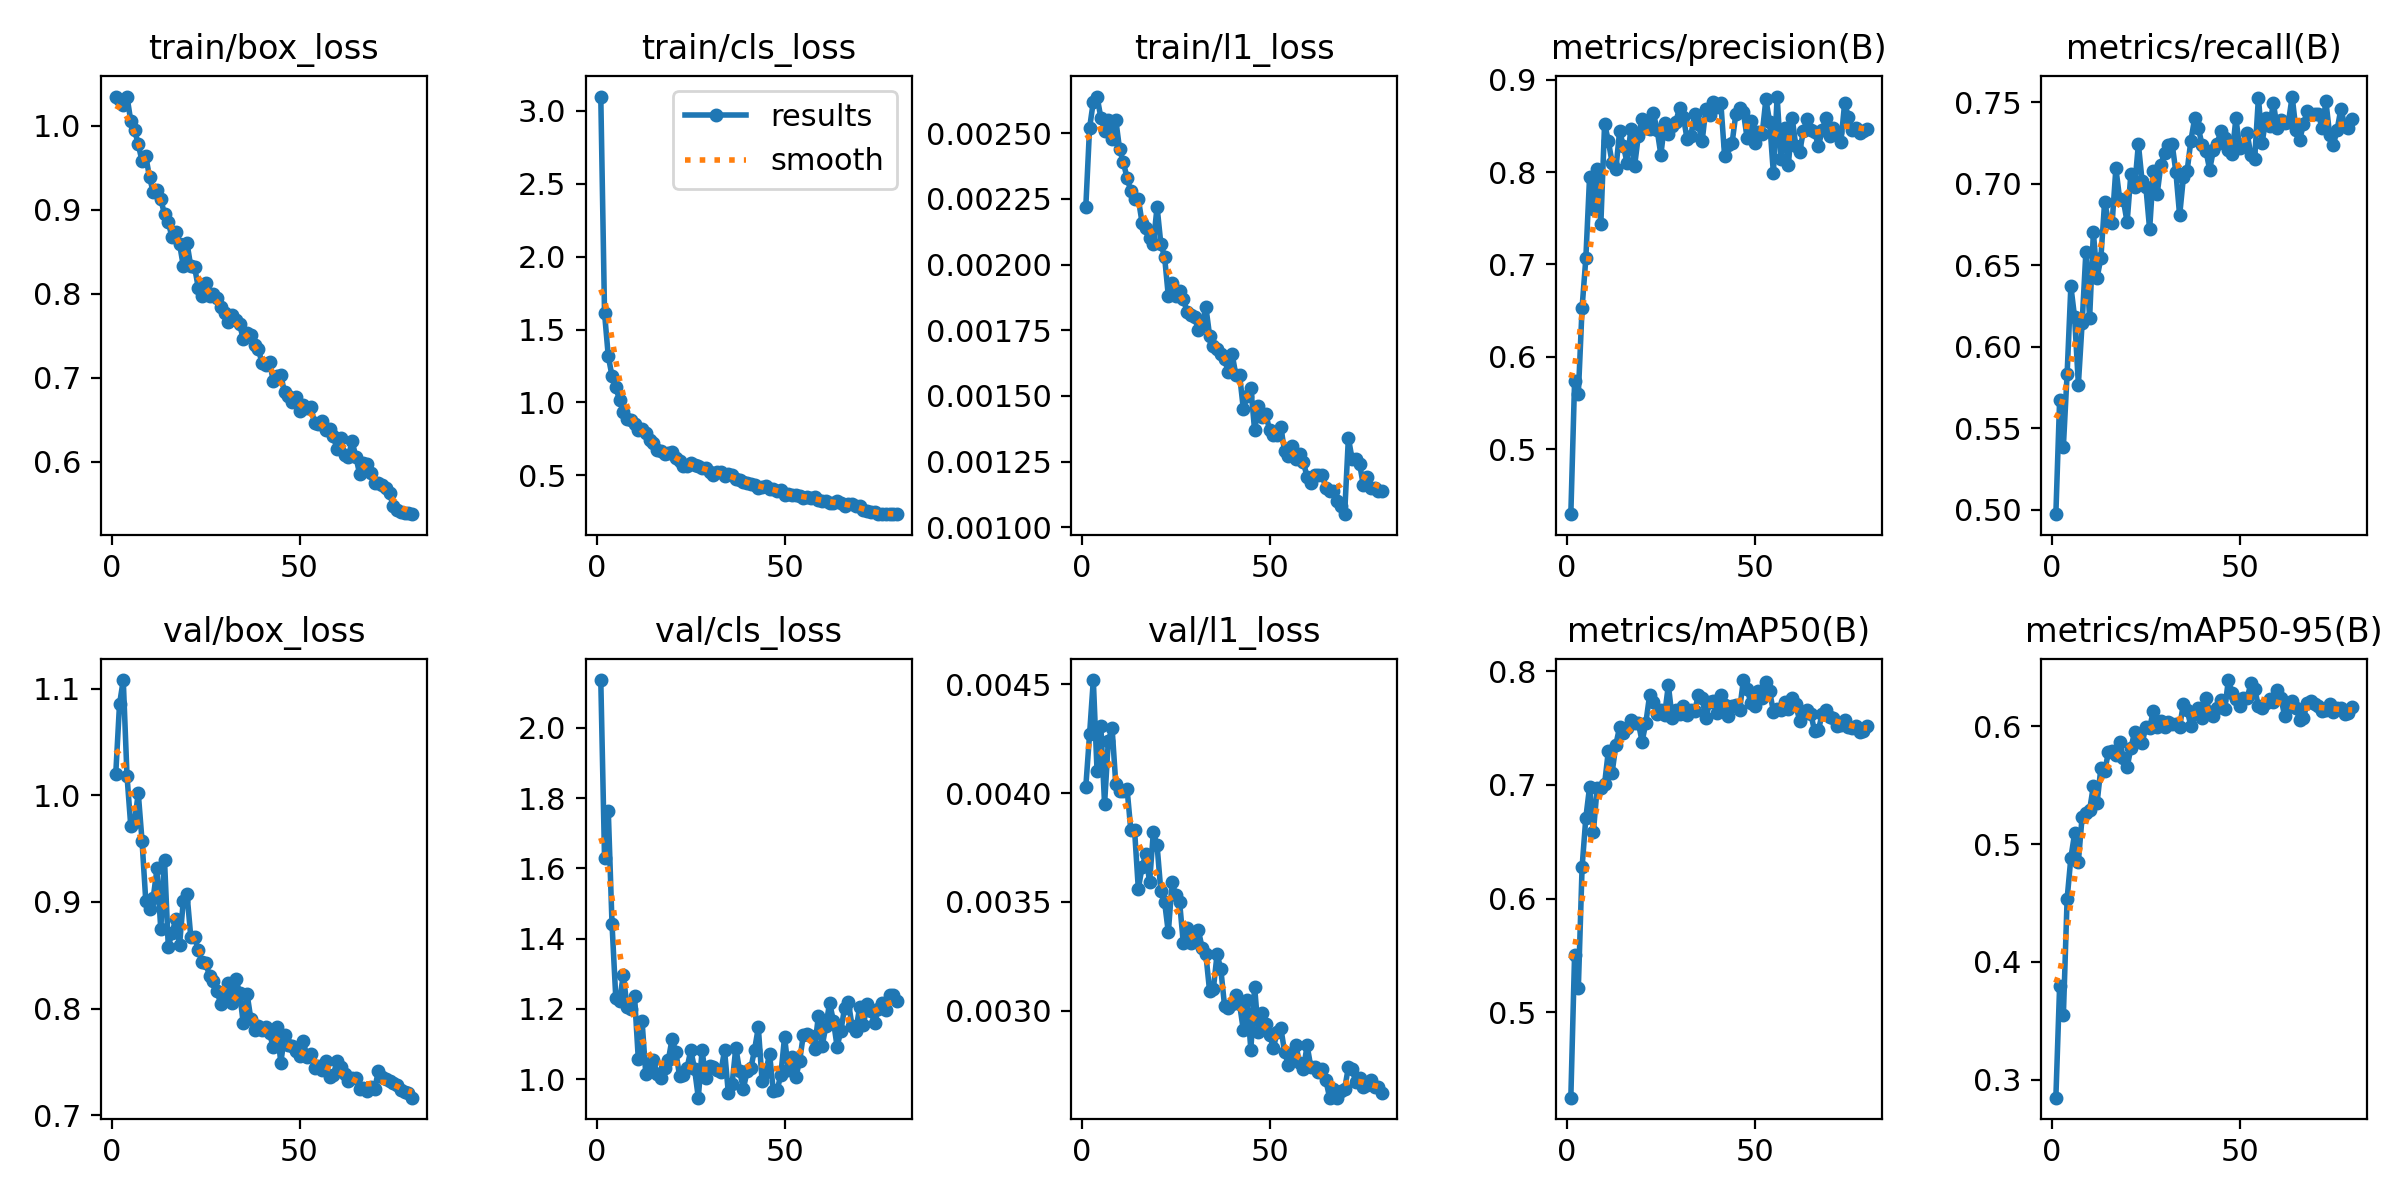

Data behind this chart, as committed beside it:
epoch, time, train/box_loss, train/cls_loss, train/l1_loss, metrics/precision(B), metrics/recall(B), metrics/mAP50(B), metrics/mAP50-95(B), val/box_loss, val/cls_loss, val/l1_loss, lr/pg0, lr/pg1, lr/pg2
1, 31.71, 1.034, 3.097, 0.00222, 0.4299, 0.4971, 0.425, 0.2847, 1.02, 2.136, 0.00403, 0.0003297, 0.0003297, 0.0003297
2, 53.9, 1.03, 1.613, 0.00252, 0.5738, 0.5669, 0.5506, 0.3793, 1.085, 1.63, 0.00427, 0.0006548, 0.0006548, 0.0006548
3, 76.06, 1.025, 1.316, 0.00262, 0.5601, 0.5385, 0.5216, 0.3545, 1.108, 1.763, 0.00452, 0.0009717, 0.0009717, 0.0009717
4, 97.74, 1.035, 1.181, 0.00264, 0.6533, 0.5832, 0.6276, 0.4535, 1.018, 1.44, 0.0041, 0.0009629, 0.0009629, 0.0009629
5, 119.9, 1.006, 1.108, 0.00256, 0.7066, 0.6371, 0.6713, 0.4885, 0.9712, 1.231, 0.00431, 0.0009505, 0.0009505, 0.0009505
6, 141.9, 0.9953, 1.015, 0.00251, 0.795, 0.618, 0.6982, 0.5091, 0.9748, 1.222, 0.00395, 0.0009381, 0.0009381, 0.0009381
7, 163.9, 0.9778, 0.9352, 0.00255, 0.7599, 0.5767, 0.6582, 0.4852, 1.002, 1.297, 0.00424, 0.0009258, 0.0009258, 0.0009258
8, 185.9, 0.9581, 0.889, 0.00248, 0.8031, 0.6145, 0.6969, 0.5233, 0.9575, 1.204, 0.0043, 0.0009134, 0.0009134, 0.0009134
9, 207.8, 0.9637, 0.8786, 0.00255, 0.7437, 0.658, 0.6976, 0.5264, 0.9012, 1.199, 0.00404, 0.000901, 0.000901, 0.000901
10, 229.7, 0.939, 0.8547, 0.00244, 0.8522, 0.6175, 0.7011, 0.5291, 0.8938, 1.236, 0.00401, 0.0008886, 0.0008886, 0.0008886
11, 251.6, 0.9206, 0.8106, 0.00239, 0.8336, 0.6701, 0.7298, 0.5494, 0.9041, 1.057, 0.00401, 0.0008762, 0.0008762, 0.0008762
12, 273.7, 0.9237, 0.8167, 0.00233, 0.8102, 0.6424, 0.7105, 0.5353, 0.9315, 1.166, 0.00402, 0.0008639, 0.0008639, 0.0008639
13, 295.6, 0.9127, 0.7903, 0.00228, 0.803, 0.6544, 0.7353, 0.5646, 0.8746, 1.014, 0.00383, 0.0008515, 0.0008515, 0.0008515
14, 317.4, 0.8945, 0.7435, 0.00225, 0.8442, 0.6889, 0.7509, 0.5618, 0.939, 1.03, 0.00383, 0.0008391, 0.0008391, 0.0008391
15, 339.1, 0.8854, 0.7235, 0.00225, 0.8284, 0.6773, 0.746, 0.5779, 0.8582, 1.053, 0.00356, 0.0008268, 0.0008268, 0.0008268
16, 361.1, 0.8671, 0.6755, 0.00216, 0.8099, 0.6758, 0.7498, 0.579, 0.871, 1.016, 0.00366, 0.0008144, 0.0008144, 0.0008144
17, 383.1, 0.8734, 0.6666, 0.00214, 0.8463, 0.7095, 0.7568, 0.5762, 0.8837, 1.002, 0.00372, 0.000802, 0.000802, 0.000802
18, 404.8, 0.8595, 0.6492, 0.0021, 0.8067, 0.6909, 0.7544, 0.587, 0.8593, 1.031, 0.00359, 0.0007896, 0.0007896, 0.0007896
19, 426.7, 0.8332, 0.6508, 0.00208, 0.8394, 0.6898, 0.7546, 0.5736, 0.901, 1.053, 0.00382, 0.0007772, 0.0007772, 0.0007772
20, 448.6, 0.8601, 0.6575, 0.00222, 0.8573, 0.6764, 0.7382, 0.5652, 0.9072, 1.114, 0.00376, 0.0007649, 0.0007649, 0.0007649
21, 470.4, 0.8325, 0.6195, 0.00208, 0.8478, 0.7061, 0.7547, 0.5818, 0.8673, 1.077, 0.00355, 0.0007525, 0.0007525, 0.0007525
22, 492.2, 0.8321, 0.5981, 0.00203, 0.8466, 0.6979, 0.7789, 0.5951, 0.8668, 1.01, 0.0035, 0.0007401, 0.0007401, 0.0007401
23, 514, 0.8073, 0.5678, 0.00188, 0.8635, 0.7245, 0.7732, 0.5883, 0.8548, 1.012, 0.00336, 0.0007277, 0.0007277, 0.0007277
24, 535.8, 0.7971, 0.5616, 0.00193, 0.8458, 0.7015, 0.7627, 0.5858, 0.8436, 1.031, 0.00359, 0.0007154, 0.0007154, 0.0007154
25, 557.5, 0.8129, 0.5824, 0.00188, 0.8188, 0.6982, 0.7658, 0.5998, 0.8427, 1.082, 0.00353, 0.000703, 0.000703, 0.000703
26, 579.4, 0.7971, 0.5702, 0.0019, 0.8526, 0.672, 0.7616, 0.599, 0.8307, 1.029, 0.0035, 0.0006906, 0.0006906, 0.0006906
27, 601.2, 0.8003, 0.5654, 0.00187, 0.8412, 0.708, 0.7878, 0.613, 0.8257, 0.9469, 0.00331, 0.0006783, 0.0006783, 0.0006783
28, 623.1, 0.7948, 0.5477, 0.00182, 0.8497, 0.6935, 0.7593, 0.5995, 0.8164, 1.081, 0.00338, 0.0006659, 0.0006659, 0.0006659
29, 644.9, 0.7845, 0.5487, 0.00181, 0.8542, 0.7117, 0.7656, 0.6049, 0.8042, 1.003, 0.00331, 0.0006535, 0.0006535, 0.0006535
30, 666.8, 0.7772, 0.5252, 0.0018, 0.8698, 0.7189, 0.7625, 0.5999, 0.8126, 1.037, 0.00332, 0.0006411, 0.0006411, 0.0006411
31, 688.8, 0.7658, 0.5042, 0.00175, 0.8599, 0.7238, 0.7698, 0.6038, 0.8242, 1.034, 0.00337, 0.0006287, 0.0006287, 0.0006287
32, 710.6, 0.7745, 0.5232, 0.00177, 0.8353, 0.7244, 0.762, 0.6025, 0.8055, 1.025, 0.00329, 0.0006164, 0.0006164, 0.0006164
33, 732.4, 0.7683, 0.5234, 0.00184, 0.8391, 0.7072, 0.7656, 0.6022, 0.8282, 1.021, 0.00326, 0.000604, 0.000604, 0.000604
34, 754.3, 0.764, 0.4976, 0.00173, 0.8628, 0.6805, 0.7652, 0.5999, 0.815, 1.082, 0.00309, 0.0005916, 0.0005916, 0.0005916
35, 776, 0.746, 0.5131, 0.00169, 0.852, 0.704, 0.7788, 0.6191, 0.7862, 0.9606, 0.0031, 0.0005793, 0.0005793, 0.0005793
36, 798.1, 0.7536, 0.5012, 0.00168, 0.8331, 0.708, 0.7764, 0.6139, 0.8139, 0.985, 0.00326, 0.0005669, 0.0005669, 0.0005669
37, 820, 0.7511, 0.4773, 0.00166, 0.8688, 0.7265, 0.7587, 0.6004, 0.7906, 1.09, 0.00319, 0.0005545, 0.0005545, 0.0005545
38, 841.8, 0.7384, 0.471, 0.00164, 0.8615, 0.7401, 0.7728, 0.6104, 0.7802, 1.024, 0.00302, 0.0005421, 0.0005421, 0.0005421
39, 863.6, 0.7346, 0.4541, 0.00159, 0.8753, 0.7341, 0.7742, 0.6157, 0.784, 0.972, 0.00301, 0.0005297, 0.0005297, 0.0005297
40, 885.4, 0.7172, 0.4509, 0.00166, 0.8701, 0.7237, 0.7637, 0.607, 0.7795, 1.022, 0.00303, 0.0005174, 0.0005174, 0.0005174
41, 907.5, 0.7149, 0.4396, 0.00158, 0.8743, 0.7204, 0.7793, 0.6243, 0.7829, 1.03, 0.00307, 0.000505, 0.000505, 0.000505
42, 929.5, 0.7188, 0.4322, 0.00158, 0.8169, 0.7087, 0.7701, 0.612, 0.7768, 1.084, 0.00303, 0.0004926, 0.0004926, 0.0004926
43, 951.6, 0.6959, 0.4135, 0.00145, 0.8292, 0.7206, 0.7608, 0.6092, 0.7637, 1.147, 0.00291, 0.0004802, 0.0004802, 0.0004802
44, 973.2, 0.7019, 0.4208, 0.0015, 0.8317, 0.7245, 0.7695, 0.6157, 0.7824, 0.995, 0.00305, 0.0004679, 0.0004679, 0.0004679
45, 994.8, 0.703, 0.4292, 0.00153, 0.8632, 0.7327, 0.7703, 0.6222, 0.7492, 1.021, 0.00282, 0.0004555, 0.0004555, 0.0004555
46, 1017, 0.6826, 0.4063, 0.00137, 0.869, 0.7282, 0.7659, 0.6146, 0.7749, 1.072, 0.00311, 0.0004431, 0.0004431, 0.0004431
47, 1038, 0.678, 0.4085, 0.00146, 0.8647, 0.7205, 0.7923, 0.6394, 0.7662, 0.965, 0.0029, 0.0004307, 0.0004307, 0.0004307
48, 1060, 0.6707, 0.3942, 0.00142, 0.8367, 0.718, 0.7841, 0.6284, 0.765, 0.9674, 0.00299, 0.0004184, 0.0004184, 0.0004184
49, 1082, 0.6775, 0.3972, 0.00143, 0.8555, 0.7402, 0.7723, 0.6233, 0.7601, 1.012, 0.00294, 0.000406, 0.000406, 0.000406
50, 1104, 0.66, 0.3645, 0.00137, 0.8312, 0.7222, 0.7693, 0.6175, 0.756, 1.12, 0.00289, 0.0003936, 0.0003936, 0.0003936
51, 1126, 0.6675, 0.3734, 0.00135, 0.843, 0.7243, 0.7829, 0.6242, 0.7695, 1.025, 0.00283, 0.0003813, 0.0003813, 0.0003813
52, 1147, 0.6635, 0.3636, 0.00135, 0.8408, 0.7309, 0.7762, 0.6243, 0.7544, 1.062, 0.0029, 0.0003689, 0.0003689, 0.0003689
53, 1169, 0.6656, 0.3686, 0.00138, 0.8786, 0.7176, 0.7908, 0.6366, 0.7571, 1.005, 0.00292, 0.0003565, 0.0003565, 0.0003565
54, 1191, 0.6459, 0.3559, 0.00129, 0.8544, 0.7152, 0.7823, 0.632, 0.7446, 1.051, 0.00281, 0.0003441, 0.0003441, 0.0003441
55, 1213, 0.6446, 0.3479, 0.00127, 0.7988, 0.7529, 0.7646, 0.6172, 0.7459, 1.126, 0.00275, 0.0003318, 0.0003318, 0.0003318
56, 1235, 0.6482, 0.3527, 0.00131, 0.8817, 0.7252, 0.767, 0.6154, 0.7427, 1.129, 0.00279, 0.0003194, 0.0003194, 0.0003194
57, 1257, 0.6374, 0.3476, 0.00126, 0.8144, 0.7402, 0.766, 0.6203, 0.7505, 1.123, 0.00284, 0.000307, 0.000307, 0.000307
58, 1278, 0.6395, 0.3504, 0.00128, 0.8479, 0.7355, 0.7734, 0.6229, 0.736, 1.087, 0.00276, 0.0002946, 0.0002946, 0.0002946
59, 1300, 0.63, 0.3297, 0.00125, 0.8074, 0.7496, 0.7672, 0.6208, 0.7373, 1.179, 0.00273, 0.0002823, 0.0002823, 0.0002823
60, 1322, 0.6151, 0.3228, 0.00119, 0.8589, 0.7341, 0.7769, 0.6308, 0.7512, 1.093, 0.00284, 0.0002699, 0.0002699, 0.0002699
... 20 more rows
